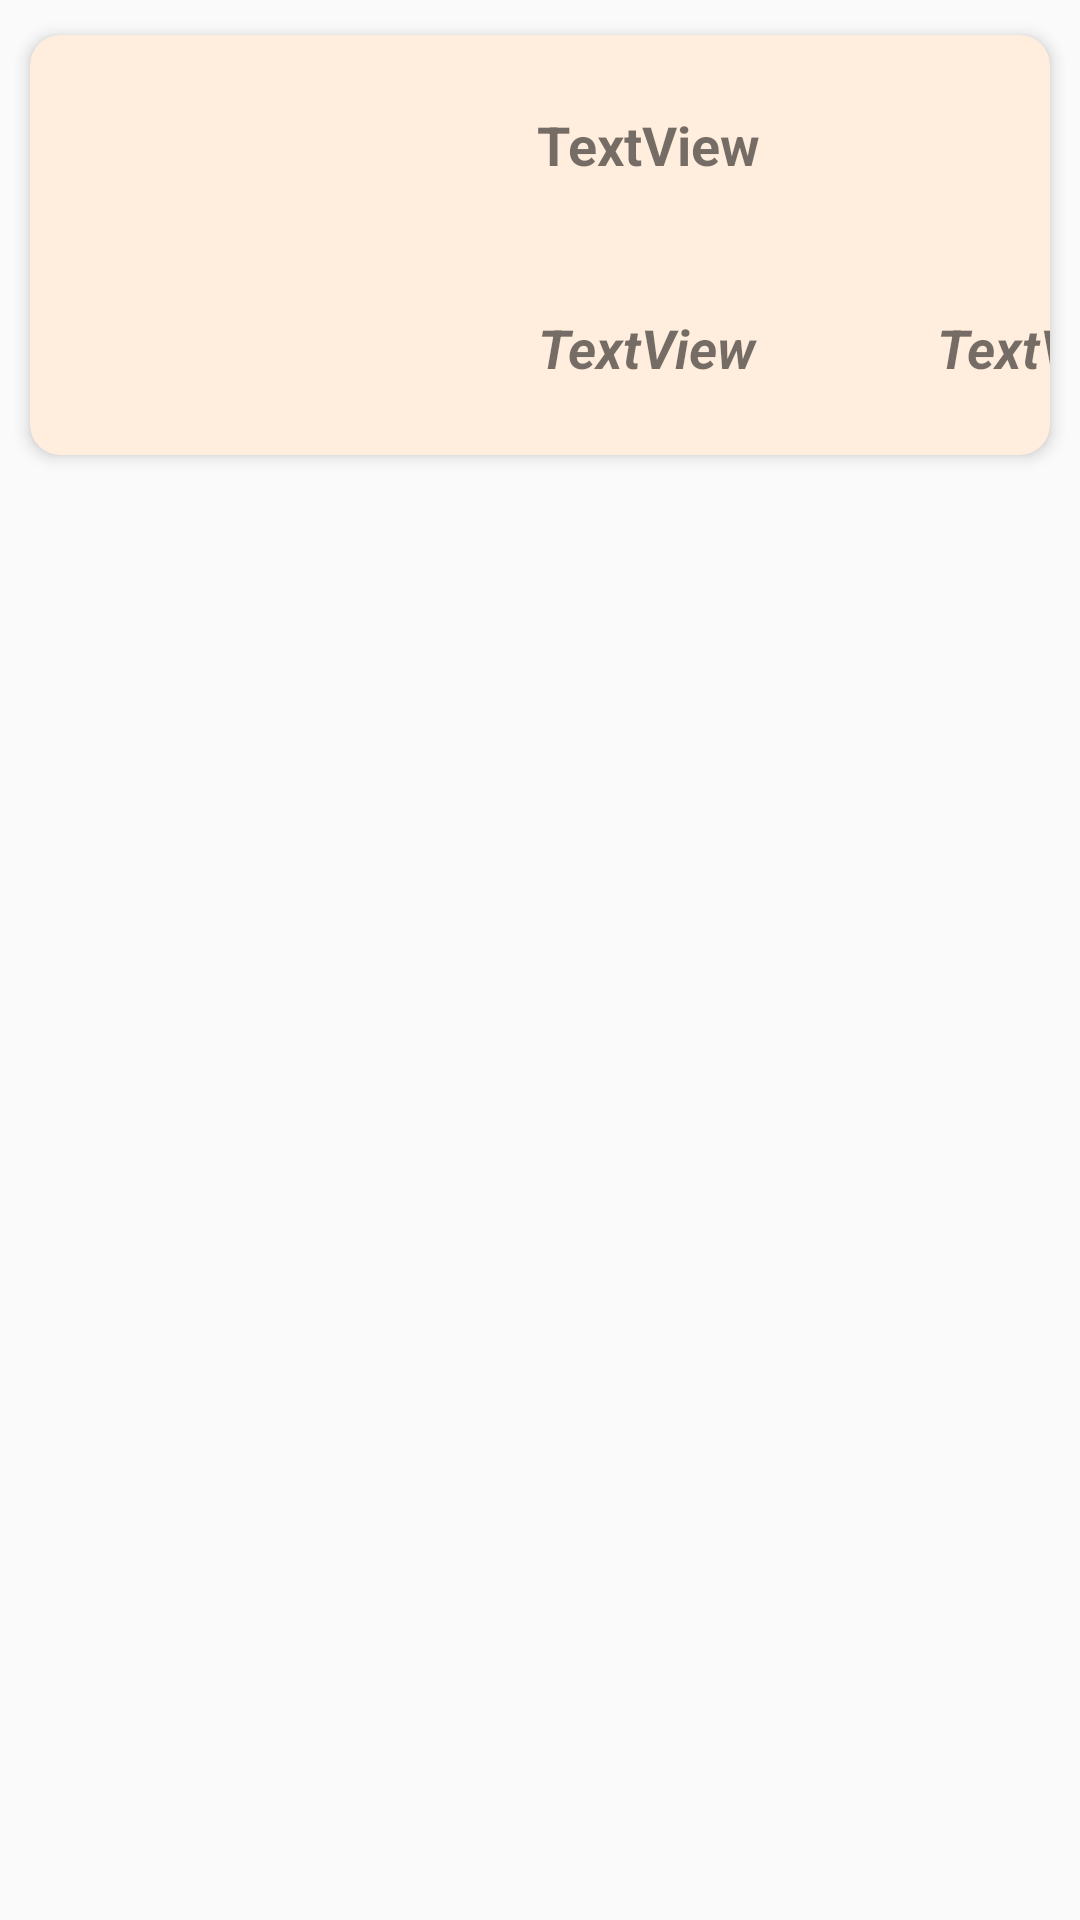

Reconstruct the res/layout file that produces this screen, plus the resources it refers to.
<!-- AndroidManifest.xml: application theme AppTheme -->
<!-- res/layout/cardview_product.xml -->
<?xml version="1.0" encoding="utf-8"?>
<LinearLayout
    xmlns:android="http://schemas.android.com/apk/res/android"
    xmlns:card_view="http://schemas.android.com/apk/res-auto"
    android:layout_width="wrap_content"
    android:layout_height="wrap_content"
    android:orientation="vertical">
    <androidx.cardview.widget.CardView
        android:id="@+id/card_view_product_res"
        android:layout_width="wrap_content"
        android:layout_height="wrap_content"
        android:layout_gravity="center"
        card_view:cardBackgroundColor="#ffeedd"
        card_view:cardElevation="3dp"
        android:layout_margin="4dp"
        card_view:cardUseCompatPadding="true"
        card_view:cardCornerRadius="10dp"
        >

        <RelativeLayout
            android:layout_width="421dp"
            android:layout_height="match_parent">

            <ImageView
                android:id="@+id/productImageIV"
                android:layout_width="139dp"
                android:layout_height="140dp"
                android:src="@drawable/carrefour" />
            <LinearLayout
                android:layout_width="match_parent"
                android:layout_height="140dp"
                android:orientation="vertical"
                android:layout_toRightOf="@id/productImageIV">

                <TextView
                    android:id="@+id/productPublisherTV"
                    android:layout_width="match_parent"
                    android:layout_height="wrap_content"
                    android:gravity="center"
                    android:textSize="18sp"
                    android:textStyle="italic|bold" />
            <TextView
                android:id="@+id/productTitleTV"
                android:layout_width="match_parent"
                android:layout_height="wrap_content"
                android:gravity="left"
                android:layout_marginLeft="30dp"
                android:text="TextView"
                android:textSize="18sp"
                android:textStyle="bold" />

                <LinearLayout
                android:layout_width="match_parent"
                android:layout_height="match_parent"
                    android:orientation="horizontal"
                    android:layout_marginTop="20dp">

                    <TextView
                        android:id="@+id/productPriceTV"
                        android:layout_width="133dp"
                        android:layout_height="match_parent"
                        android:gravity="center"
                        android:text="TextView"
                        android:textSize="18sp"
                        android:textStyle="italic|bold" />
                <TextView
                    android:id="@+id/productStockTV"
                    android:layout_width="133dp"
                    android:layout_height="wrap_content"
                    android:gravity="center"
                    android:text="TextView"
                    android:textSize="18sp"
                    android:textStyle="italic|bold" />
                </LinearLayout>
            </LinearLayout>

        </RelativeLayout>

    </androidx.cardview.widget.CardView>
</LinearLayout>
<!-- resources referenced by this layout -->
<resources>
  <style name="AppTheme" parent="Theme.AppCompat.Light.DarkActionBar">
          
          <item name="colorPrimary">#F5873A</item>
          <item name="colorPrimaryDark">#F5873A</item>
          <item name="colorAccent">@color/colorBlueBright</item>
      </style>
  <color name="colorBlueBright">@android:color/holo_blue_bright</color>
</resources>
